Dataset: Images (GitHub, Jarrett-Blair/Intro-to-CV-for-Ecologists). Classes: Brachinus alternans, Brachinus cyanochroaticus, Calathus advena, Carabus maeander maeander, Carabus nemoralis nemoralis, Chlaenius aestivus, Cicindela punctulata, Cyclotrachelus furtivus, Cyclotrachelus torvus, Discoderus parallelus, Discoderus robustus, Euryderus grossus, Pasimachus californicus, Pasimachus elongatus, Pasimachus strenuus, Pasimachus subsulcatus, Patrobus lecontei, Poecilus lucublandus, Pterostichus corvinus, Pterostichus melanarius melanarius, Pterostichus novus, Pterostichus stygicus, Scarites subterraneus, Selenophorus planipennis, Synuchus impunctatus.

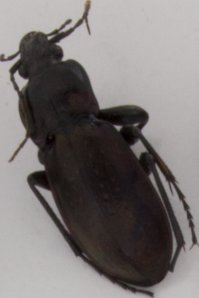
Label: Carabus nemoralis nemoralis

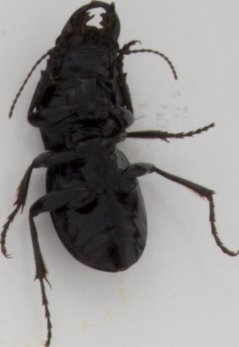
Label: Pasimachus elongatus

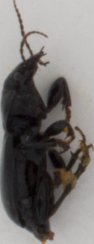
Label: Cyclotrachelus furtivus

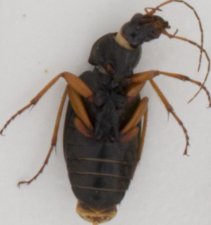
Label: Chlaenius aestivus

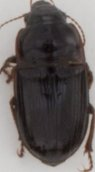
Label: Euryderus grossus

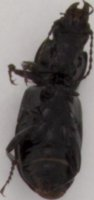
Label: Pterostichus melanarius melanarius
